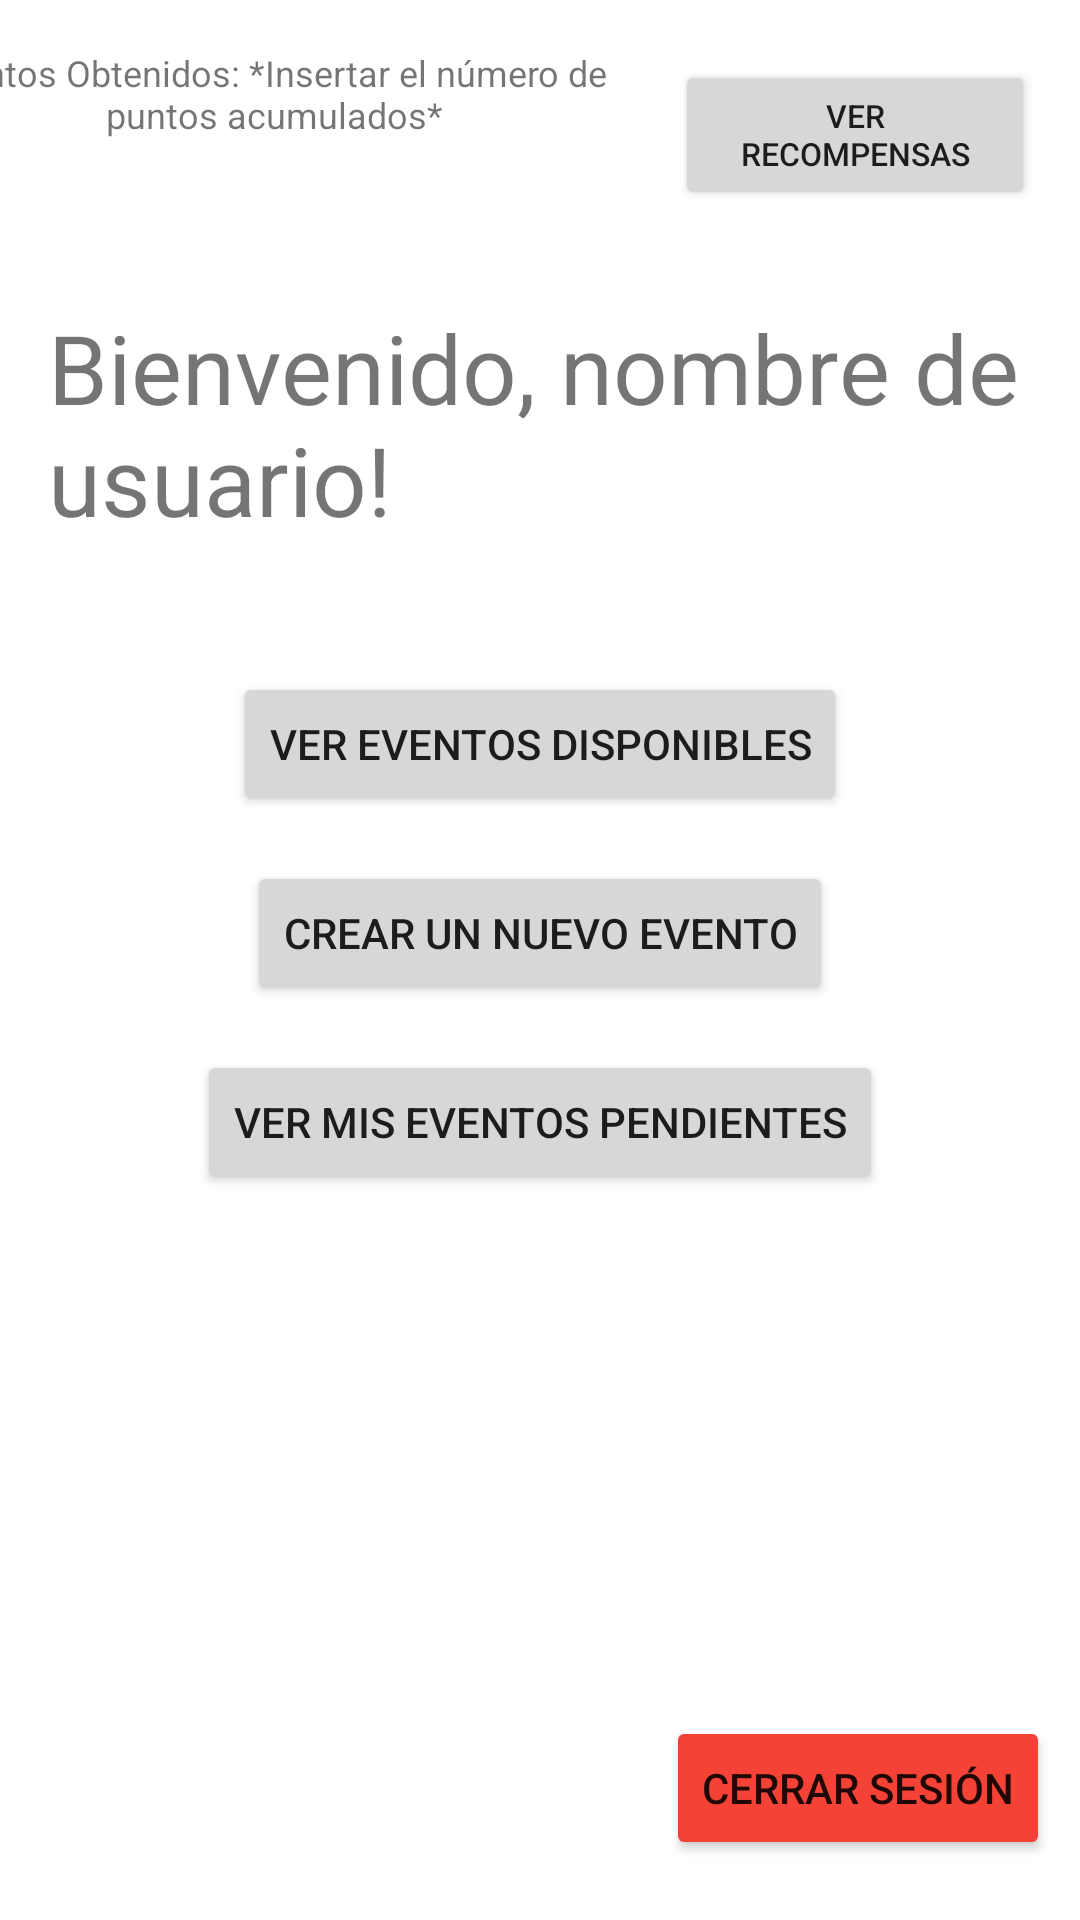

Reconstruct the res/layout file that produces this screen, plus the resources it refers to.
<!-- AndroidManifest.xml: application theme Theme.AppReciclaje -->
<!-- res/layout/activity_menu_principal.xml -->
<?xml version="1.0" encoding="utf-8"?>
<androidx.constraintlayout.widget.ConstraintLayout xmlns:android="http://schemas.android.com/apk/res/android"
    xmlns:app="http://schemas.android.com/apk/res-auto"
    xmlns:tools="http://schemas.android.com/tools"
    android:layout_width="match_parent"
    android:layout_height="match_parent"
    tools:context=".MenuPrincipal">

    <TextView
        android:id="@+id/textView"
        android:layout_width="339dp"
        android:layout_height="93dp"
        android:layout_marginStart="16dp"
        android:layout_marginTop="32dp"
        android:text="@string/bienvenido"
        android:textSize="32sp"
        app:layout_constraintStart_toStartOf="parent"
        app:layout_constraintTop_toBottomOf="@+id/textView2" />

    <Button
        android:id="@+id/button_verEventos"
        android:layout_width="wrap_content"
        android:layout_height="wrap_content"
        android:layout_marginTop="30dp"
        android:text="@string/ver_eventos"
        app:layout_constraintEnd_toEndOf="parent"
        app:layout_constraintStart_toStartOf="parent"
        app:layout_constraintTop_toBottomOf="@+id/textView" />

    <Button
        android:id="@+id/button_crearEvento"
        android:layout_width="wrap_content"
        android:layout_height="wrap_content"
        android:layout_marginTop="15dp"
        android:text="@string/crear_evento"
        app:layout_constraintEnd_toEndOf="parent"
        app:layout_constraintStart_toStartOf="parent"
        app:layout_constraintTop_toBottomOf="@+id/button_verEventos" />

    <Button
        android:id="@+id/button_verEventosPendientes"
        android:layout_width="wrap_content"
        android:layout_height="wrap_content"
        android:layout_marginTop="15dp"
        android:text="@string/ver_mis_eventos"
        app:layout_constraintEnd_toEndOf="parent"
        app:layout_constraintStart_toStartOf="parent"
        app:layout_constraintTop_toBottomOf="@+id/button_crearEvento" />

    <TextView
        android:id="@+id/textView2"
        android:layout_width="258dp"
        android:layout_height="53dp"
        android:layout_marginTop="16dp"
        android:layout_marginEnd="5dp"
        android:text="@string/puntos"
        android:textAlignment="center"
        android:textSize="12sp"
        app:layout_constraintEnd_toStartOf="@+id/button5"
        app:layout_constraintTop_toTopOf="parent" />

    <Button
        android:id="@+id/button5"
        android:layout_width="120dp"
        android:layout_height="50dp"
        android:layout_marginTop="20dp"
        android:layout_marginEnd="15dp"
        android:text="@string/ver_recompensas"
        android:textSize="10.5sp"
        app:layout_constraintEnd_toEndOf="parent"
        app:layout_constraintTop_toTopOf="parent" />

    <Button
        android:id="@+id/button_cerrarSesion"
        android:layout_width="wrap_content"
        android:layout_height="wrap_content"
        android:layout_marginEnd="10dp"
        android:layout_marginBottom="20dp"
        android:backgroundTint="#F44336"
        android:text="@string/cerrar_sesion"
        app:layout_constraintBottom_toBottomOf="parent"
        app:layout_constraintEnd_toEndOf="parent" />
</androidx.constraintlayout.widget.ConstraintLayout>
<!-- resources referenced by this layout -->
<resources>
  <string name="bienvenido">Bienvenido, nombre de usuario! </string>
  <string name="cerrar_sesion">Cerrar Sesión</string>
  <string name="crear_evento">Crear un nuevo evento</string>
  <string name="puntos">Puntos Obtenidos: *Insertar el número de puntos acumulados*</string>
  <string name="ver_eventos">Ver eventos disponibles </string>
  <string name="ver_mis_eventos">Ver mis eventos pendientes </string>
  <string name="ver_recompensas">Ver Recompensas</string>
  <style name="Theme.AppReciclaje" parent="Theme.MaterialComponents.DayNight.DarkActionBar">
          
          <item name="colorPrimary">@color/purple_500</item>
          <item name="colorPrimaryVariant">@color/purple_700</item>
          <item name="colorOnPrimary">@color/white</item>
          
          <item name="colorSecondary">@color/teal_200</item>
          <item name="colorSecondaryVariant">@color/teal_700</item>
          <item name="colorOnSecondary">@color/black</item>
          
          <item name="android:statusBarColor">?attr/colorPrimaryVariant</item>
          
      </style>
  <!-- not gathered from this repository: default colours our renderer supplied (Android Studio template values) -->
  <color name="purple_500">#FF6200EE</color>
  <color name="purple_700">#FF3700B3</color>
  <color name="teal_200">#FF03DAC5</color>
  <color name="teal_700">#FF018786</color>
  <color name="black">#FF000000</color>
  <color name="white">#FFFFFFFF</color>
</resources>
